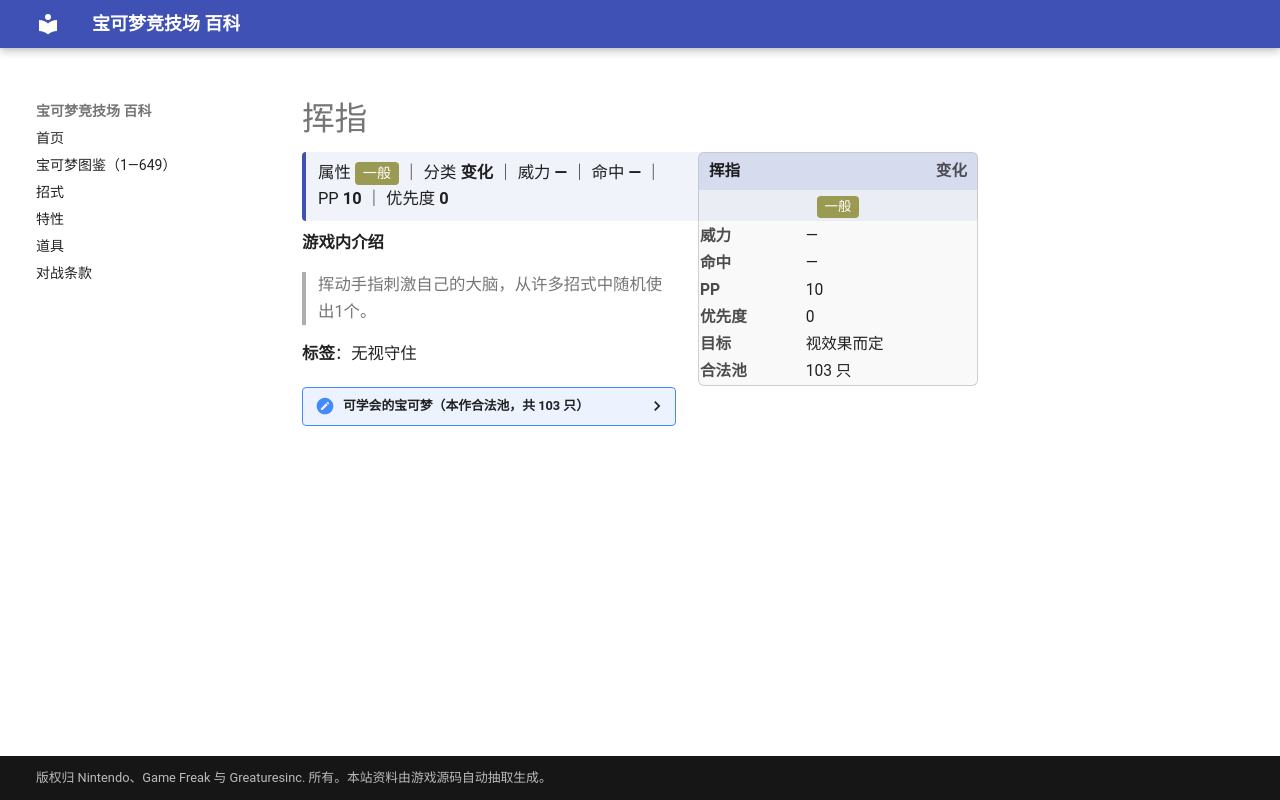

repository: nanmoboys/pkmn-arena-wiki · page: moves/挥指/index.html · generator: mkdocs

# 挥指

<div class="infobox">
<div class="ib-h"><span>挥指</span><span class="ib-no">变化</span></div>
<div class="ib-ty"><span class="tp" style="background:#9A9A52">一般</span></div>
<table class="ib-t"><tr><th>威力</th><td>—</td></tr><tr><th>命中</th><td>—</td></tr><tr><th>PP</th><td>10</td></tr><tr><th>优先度</th><td>0</td></tr><tr><th>目标</th><td>视效果而定</td></tr><tr><th>合法池</th><td>103 只</td></tr></table></div>
<div class="head-stat">属性 <span class="tp" style="background:#9A9A52">一般</span> ｜ 分类 <b>变化</b> ｜ 威力 <b>—</b> ｜ 命中 <b>—</b> ｜ PP <b>10</b> ｜ 优先度 <b>0</b></div>

**游戏内介绍**

> 挥动手指刺激自己的大脑，从许多招式中随机使出1个。

**标签**：无视守住

<details class="pool"><summary>可学会的宝可梦（本作合法池，共 103 只）</summary>

<p>皮皮、皮可西、胖丁、胖可丁、喵喵、猫老大、可达鸭、哥达鸭、猴怪、火暴猴、蚊香君、蚊香泳士、凯西、勇基拉、胡地、腕力、豪力、怪力、小拳石、隆隆石、隆隆岩、呆壳兽、臭泥、臭臭泥、鬼斯通、耿鬼、催眠貘、引梦貘人、飞腿郎、快拳郎、吉利蛋、魔墙人偶、迷唇姐、电击兽、鸭嘴火兽、卡比兽、快龙、超梦、梦幻、皮宝宝、波克比、波克基古、玛力露、玛力露丽、蚊香蛙皇、长尾怪手、呆呆王、布鲁、布鲁皇、熊宝宝、圈圈熊、迷唇娃、大奶罐、幸福蛋、时拉比、莲帽小童、乐天河童、拉鲁拉丝、奇鲁莉安、沙奈朵、懒人獭、过动猿、请假王、幕下力士、铁掌力士、勾魂眼、玛沙那、恰雷姆、正电拍拍、负电拍拍、电萤虫、甜甜萤、吞食兽、噗噗猪、晃晃斑、变隐龙、怨影娃娃、诅咒娃娃、彷徨夜灵、基拉祈、小火焰猴、猛火猴、烈焰猴、浮潜鼬、双尾怪手、小福蛋、小卡比兽、路卡利欧、玛狃拉、电击魔兽、鸭嘴炎兽、波克基斯、艾路雷朵、黑夜魔灵、由克希、艾姆利多、亚克诺姆、裙儿小姐、头巾混混、哥德小童、哥德小姐、龙卷云、美洛耶塔</p>

</details>
